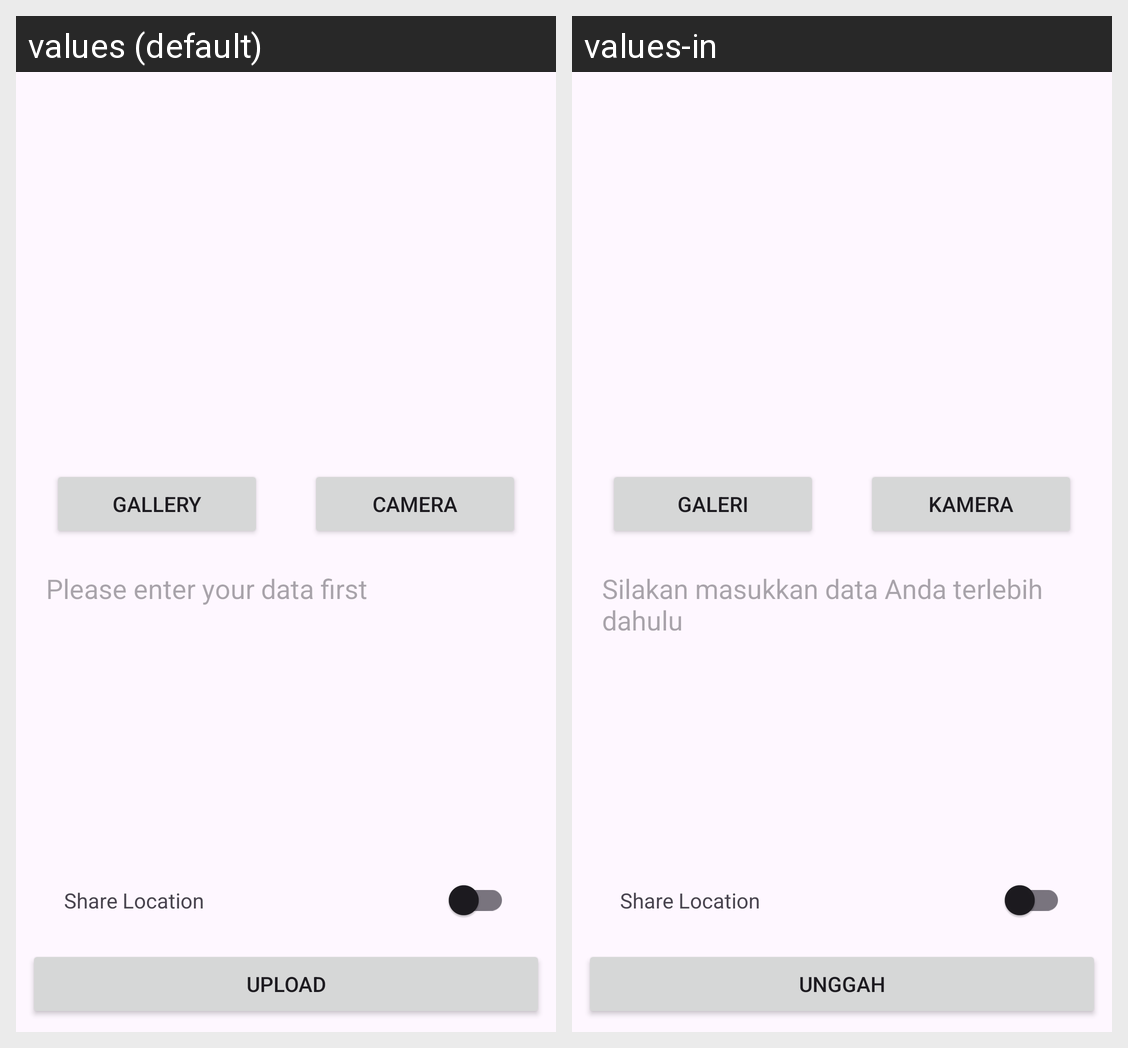

Strings drawn on this Android screen and how each of the app's shown locales translates them:
Android screen res/layout/activity_story.xml rendered under 2 locales, left to right: values (default), values-in. Device: Nexus 5 (rendered at 1080×1920; each locale shown at half size, 540×960, under a caption strip naming it); theme Theme.StoryApp.
Strings drawn on this screen, with the default value and each locale's value (text and hints the layout hard-codes, and strings that could not be matched under every locale, appear in the picture but are not listed):

camera
  values: Camera
  values-in: Kamera

gallery
  values: Gallery
  values-in: Galeri

message_login_page
  values: Please enter your data first
  values-in: Silakan masukkan data Anda terlebih dahulu

share_location
  values: Share Location
  values-in: Share Location  [not translated; the default value is used]

upload
  values: Upload
  values-in: Unggah
